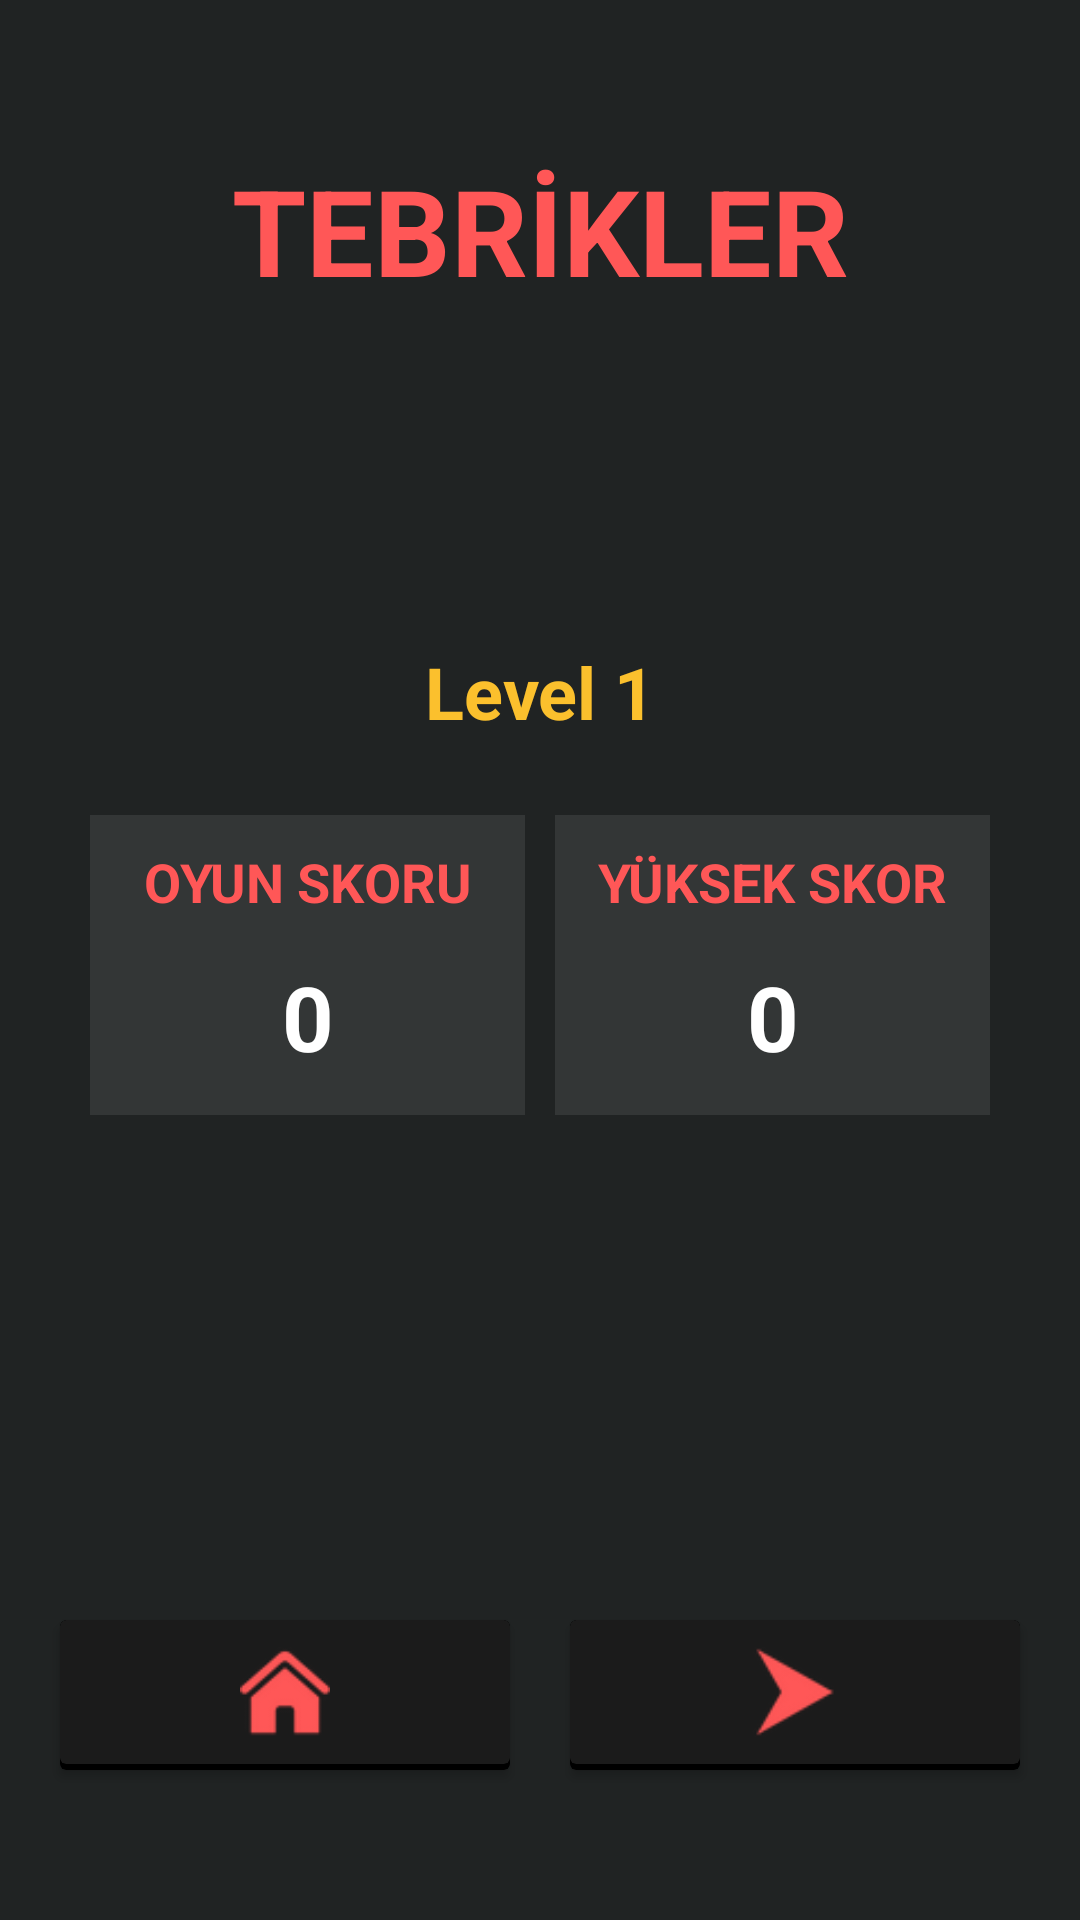

Android layout source for this screen:
<!-- AndroidManifest.xml: application theme Theme.Matematik -->
<!-- res/layout/activity_finish.xml -->
<?xml version="1.0" encoding="utf-8"?>
<androidx.constraintlayout.widget.ConstraintLayout xmlns:android="http://schemas.android.com/apk/res/android"
    xmlns:app="http://schemas.android.com/apk/res-auto"
    xmlns:tools="http://schemas.android.com/tools"
    android:id="@+id/main"
    android:layout_width="match_parent"
    android:layout_height="match_parent"
    android:background="@color/background"
    tools:context=".FinishActivity">

    <androidx.cardview.widget.CardView
        android:id="@+id/cv_home"
        android:layout_width="150dp"
        android:layout_height="50dp"
        android:layout_marginBottom="50dp"
        app:cardBackgroundColor="@color/black"
        app:cardCornerRadius="2dp"
        app:layout_constraintBottom_toBottomOf="parent"
        app:layout_constraintEnd_toStartOf="@+id/cv_next"
        app:layout_constraintStart_toStartOf="parent">

        <androidx.constraintlayout.widget.ConstraintLayout
            android:layout_width="match_parent"
            android:layout_height="match_parent">

            <androidx.cardview.widget.CardView
                android:layout_width="match_parent"
                android:layout_height="match_parent"
                android:layout_marginBottom="2dp"
                app:cardBackgroundColor="@color/bg_colour"
                app:cardCornerRadius="2dp"
                app:layout_constraintBottom_toBottomOf="parent"
                app:layout_constraintEnd_toEndOf="parent"
                app:layout_constraintStart_toStartOf="parent"
                app:layout_constraintTop_toTopOf="parent">

                <androidx.constraintlayout.widget.ConstraintLayout
                    android:layout_width="match_parent"
                    android:layout_height="match_parent">

                    <ImageView
                        android:layout_width="30dp"
                        android:layout_height="30dp"
                        app:layout_constraintBottom_toBottomOf="parent"
                        app:layout_constraintEnd_toEndOf="parent"
                        app:layout_constraintHorizontal_bias="0.5"
                        app:layout_constraintStart_toStartOf="parent"
                        app:layout_constraintTop_toTopOf="parent"
                        app:layout_constraintVertical_bias="0.5"
                        app:srcCompat="@drawable/home" />
                </androidx.constraintlayout.widget.ConstraintLayout>
            </androidx.cardview.widget.CardView>
        </androidx.constraintlayout.widget.ConstraintLayout>
    </androidx.cardview.widget.CardView>

    <androidx.cardview.widget.CardView
        android:id="@+id/cv_next"
        android:layout_width="150dp"
        android:layout_height="50dp"
        android:layout_marginBottom="50dp"
        app:cardBackgroundColor="@color/black"
        app:cardCornerRadius="2dp"
        app:layout_constraintBottom_toBottomOf="parent"
        app:layout_constraintEnd_toEndOf="parent"
        app:layout_constraintStart_toEndOf="@+id/cv_home">

        <androidx.constraintlayout.widget.ConstraintLayout
            android:layout_width="match_parent"
            android:layout_height="match_parent">

            <androidx.cardview.widget.CardView
                android:layout_width="match_parent"
                android:layout_height="match_parent"
                android:layout_marginBottom="2dp"
                app:cardBackgroundColor="@color/bg_colour"
                app:cardCornerRadius="2dp"
                app:layout_constraintBottom_toBottomOf="parent"
                app:layout_constraintEnd_toEndOf="parent"
                app:layout_constraintStart_toStartOf="parent"
                app:layout_constraintTop_toTopOf="parent">

                <androidx.constraintlayout.widget.ConstraintLayout
                    android:layout_width="match_parent"
                    android:layout_height="match_parent">

                    <ImageView
                        android:layout_width="30dp"
                        android:layout_height="30dp"
                        app:layout_constraintBottom_toBottomOf="parent"
                        app:layout_constraintEnd_toEndOf="parent"
                        app:layout_constraintHorizontal_bias="0.5"
                        app:layout_constraintStart_toStartOf="parent"
                        app:layout_constraintTop_toTopOf="parent"
                        app:layout_constraintVertical_bias="0.5"
                        app:srcCompat="@drawable/next" />
                </androidx.constraintlayout.widget.ConstraintLayout>
            </androidx.cardview.widget.CardView>
        </androidx.constraintlayout.widget.ConstraintLayout>
    </androidx.cardview.widget.CardView>

    <TextView
        android:id="@+id/textView"
        android:layout_width="wrap_content"
        android:layout_height="wrap_content"
        android:layout_marginTop="50dp"
        android:text="TEBRİKLER"
        android:textColor="@color/text_colour"
        android:textSize="40sp"
        android:textStyle="bold"
        app:layout_constraintEnd_toEndOf="parent"
        app:layout_constraintHorizontal_bias="0.5"
        app:layout_constraintStart_toStartOf="parent"
        app:layout_constraintTop_toTopOf="parent" />

    <TextView
        android:id="@+id/tvLevelDurum"
        android:layout_width="wrap_content"
        android:layout_height="wrap_content"
        android:layout_marginBottom="25dp"
        android:text="Level 1"
        android:textColor="#FBC02D"
        android:textSize="24sp"
        android:textStyle="bold"
        app:layout_constraintBottom_toTopOf="@+id/cv_score"
        app:layout_constraintEnd_toEndOf="parent"
        app:layout_constraintHorizontal_bias="0.5"
        app:layout_constraintStart_toStartOf="parent" />

    <androidx.cardview.widget.CardView
        android:id="@+id/cv_score"
        android:layout_width="match_parent"
        android:layout_height="100dp"
        android:layout_marginStart="30dp"
        android:layout_marginEnd="30dp"
        app:cardBackgroundColor="#00FFFFFF"
        app:cardCornerRadius="0dp"
        app:cardElevation="0dp"
        app:layout_constraintBottom_toTopOf="@+id/cv_home"
        app:layout_constraintEnd_toEndOf="parent"
        app:layout_constraintHorizontal_bias="0.5"
        app:layout_constraintStart_toStartOf="parent"
        app:layout_constraintTop_toBottomOf="@+id/textView"
        app:layout_constraintVertical_bias="0.5">

        <androidx.constraintlayout.widget.ConstraintLayout
            android:layout_width="match_parent"
            android:layout_height="match_parent">

            <androidx.cardview.widget.CardView
                android:id="@+id/cv_bestScore"
                android:layout_width="0dp"
                android:layout_height="match_parent"
                android:layout_marginStart="5dp"
                app:cardBackgroundColor="#16FFFFFF"
                app:cardCornerRadius="0dp"
                app:cardElevation="0dp"
                app:layout_constraintBottom_toBottomOf="parent"
                app:layout_constraintEnd_toEndOf="parent"
                app:layout_constraintStart_toEndOf="@+id/cv_gameScore"
                app:layout_constraintTop_toTopOf="parent"
                app:layout_constraintVertical_bias="0.5">

                <androidx.constraintlayout.widget.ConstraintLayout
                    android:layout_width="match_parent"
                    android:layout_height="match_parent">

                    <TextView
                        android:id="@+id/bScore"
                        android:layout_width="wrap_content"
                        android:layout_height="wrap_content"
                        android:text="0"
                        android:textColor="#FFFFFF"
                        android:textSize="30sp"
                        android:textStyle="bold"
                        app:layout_constraintBottom_toBottomOf="parent"
                        app:layout_constraintEnd_toEndOf="parent"
                        app:layout_constraintHorizontal_bias="0.5"
                        app:layout_constraintStart_toStartOf="parent"
                        app:layout_constraintTop_toBottomOf="@+id/tv_bScore"
                        app:layout_constraintVertical_bias="0.5" />

                    <TextView
                        android:id="@+id/tv_bScore"
                        android:layout_width="wrap_content"
                        android:layout_height="wrap_content"
                        android:layout_marginTop="10dp"
                        android:text="YÜKSEK SKOR"
                        android:textColor="@color/text_colour"
                        android:textSize="18sp"
                        android:textStyle="bold"
                        app:layout_constraintEnd_toEndOf="parent"
                        app:layout_constraintHorizontal_bias="0.5"
                        app:layout_constraintStart_toStartOf="parent"
                        app:layout_constraintTop_toTopOf="parent" />
                </androidx.constraintlayout.widget.ConstraintLayout>
            </androidx.cardview.widget.CardView>

            <androidx.cardview.widget.CardView
                android:id="@+id/cv_gameScore"
                android:layout_width="0dp"
                android:layout_height="match_parent"
                android:layout_marginEnd="5dp"
                app:cardBackgroundColor="#16FFFFFF"
                app:cardCornerRadius="0dp"
                app:cardElevation="0dp"
                app:layout_constraintBottom_toBottomOf="parent"
                app:layout_constraintEnd_toStartOf="@+id/cv_bestScore"
                app:layout_constraintStart_toStartOf="parent"
                app:layout_constraintTop_toTopOf="parent"
                app:layout_constraintVertical_bias="0.5">

                <androidx.constraintlayout.widget.ConstraintLayout
                    android:layout_width="match_parent"
                    android:layout_height="match_parent">

                    <TextView
                        android:id="@+id/gScore"
                        android:layout_width="wrap_content"
                        android:layout_height="wrap_content"
                        android:text="0"
                        android:textColor="#FFFFFF"
                        android:textSize="30sp"
                        android:textStyle="bold"
                        app:layout_constraintBottom_toBottomOf="parent"
                        app:layout_constraintEnd_toEndOf="parent"
                        app:layout_constraintHorizontal_bias="0.5"
                        app:layout_constraintStart_toStartOf="parent"
                        app:layout_constraintTop_toBottomOf="@id/tv_gScore"
                        app:layout_constraintVertical_bias="0.5" />

                    <TextView
                        android:id="@+id/tv_gScore"
                        android:layout_width="wrap_content"
                        android:layout_height="wrap_content"
                        android:layout_marginTop="10dp"
                        android:text="OYUN SKORU"
                        android:textColor="@color/text_colour"
                        android:textSize="18sp"
                        android:textStyle="bold"
                        app:layout_constraintEnd_toEndOf="parent"
                        app:layout_constraintHorizontal_bias="0.5"
                        app:layout_constraintStart_toStartOf="parent"
                        app:layout_constraintTop_toTopOf="parent" />
                </androidx.constraintlayout.widget.ConstraintLayout>
            </androidx.cardview.widget.CardView>
        </androidx.constraintlayout.widget.ConstraintLayout>
    </androidx.cardview.widget.CardView>


</androidx.constraintlayout.widget.ConstraintLayout>
<!-- resources referenced by this layout -->
<resources>
  <color name="background">#202323</color>
  <color name="bg_colour">#1b1b1b</color>
  <color name="black">#FF000000</color>
  <color name="text_colour">#ff5757</color>
  <!-- drawable home: png bitmap (drawable, 2712 bytes) -->
  <!-- drawable next: png bitmap (drawable, 2461 bytes) -->
  <style name="Theme.Matematik" parent="Base.Theme.Matematik" />
  <style name="Base.Theme.Matematik" parent="Theme.Material3.DayNight.NoActionBar">
  
          <item name="android:windowFullscreen">true</item>
          <item name="windowActionBar">false</item>
          <item name="windowNoTitle">true</item>
  
      </style>
</resources>
